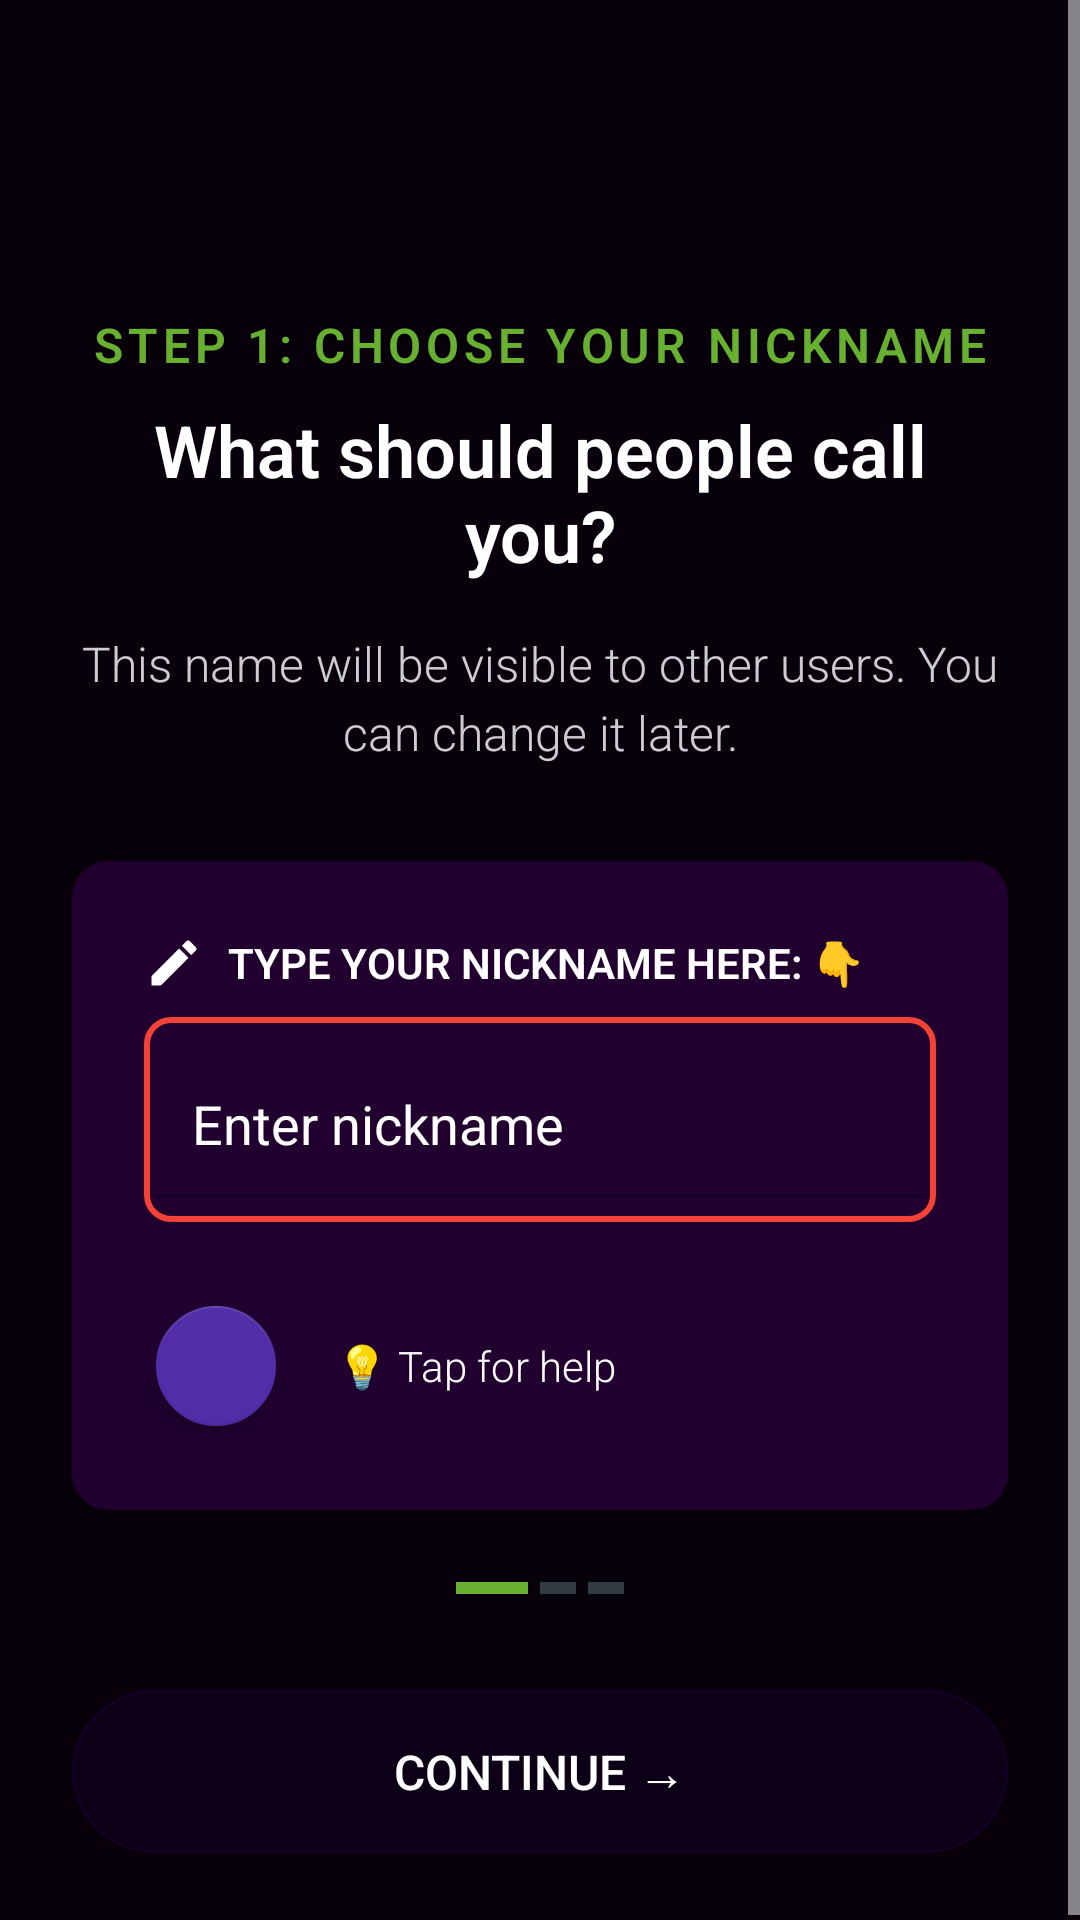

The Android layout XML behind this screen, and the referenced resources:
<!-- AndroidManifest.xml: application theme AppTheme -->
<!-- res/layout/fragment_setup_username.xml -->
<?xml version="1.0" encoding="utf-8"?>
<ScrollView xmlns:android="http://schemas.android.com/apk/res/android"
    xmlns:app="http://schemas.android.com/apk/res-auto"
    xmlns:tools="http://schemas.android.com/tools"
    android:layout_width="match_parent"
    android:layout_height="match_parent"
    android:fillViewport="true"
    android:background="@color/dx_background">

    <LinearLayout
        android:layout_width="match_parent"
        android:layout_height="wrap_content"
        android:orientation="vertical"
        android:padding="24dp">

        
        <LinearLayout
            android:layout_width="match_parent"
            android:layout_height="wrap_content"
            android:orientation="vertical"
            android:gravity="center_horizontal"
            android:paddingBottom="32dp">

            <ImageView
                android:layout_width="64dp"
                android:layout_height="64dp"
                android:src="@drawable/ic_baseline_person_24"
                app:tint="@color/dx_white"
                android:layout_marginBottom="16dp"/>

            <TextView
                android:layout_width="match_parent"
                android:layout_height="wrap_content"
                android:text="@string/step_1_choose_your_nickname"
                android:textColor="@color/green_tor"
                android:textSize="16sp"
                android:textStyle="bold"
                android:gravity="center"
                android:letterSpacing="0.1"
                android:layout_marginBottom="8dp"/>

            <TextView
                android:layout_width="match_parent"
                android:layout_height="wrap_content"
                android:text="@string/what_should_people_call_you"
                android:textColor="@color/dx_white"
                android:textSize="24sp"
                android:textStyle="bold"
                android:gravity="center"
                android:layout_marginBottom="16dp"/>

            <TextView
                android:layout_width="match_parent"
                android:layout_height="wrap_content"
                android:text="@string/this_name_will_be_visible_to_other_users_you_can_change_it_later"
                android:textColor="@color/dx_white"
                android:textSize="16sp"
                android:alpha="0.8"
                android:gravity="center"
                android:lineSpacingExtra="4dp"/>
        </LinearLayout>

        
        <androidx.cardview.widget.CardView
            android:layout_width="match_parent"
            android:layout_height="wrap_content"
            app:cardBackgroundColor="@color/dx_night_940"
            app:cardCornerRadius="12dp"
            app:cardElevation="8dp"
            android:layout_marginBottom="24dp"
            android:id="@+id/nickname_card">

            <LinearLayout
                android:layout_width="match_parent"
                android:layout_height="wrap_content"
                android:orientation="vertical"
                android:padding="24dp">

                
                <LinearLayout
                    android:layout_width="match_parent"
                    android:layout_height="wrap_content"
                    android:orientation="horizontal"
                    android:gravity="center_vertical"
                    android:paddingBottom="8dp">

                    <ImageView
                        android:layout_width="20dp"
                        android:layout_height="20dp"
                        android:src="@drawable/ic_edit"
                        app:tint="@color/dx_white"
                        android:layout_marginEnd="8dp"/>

                    <TextView
                        android:layout_width="wrap_content"
                        android:layout_height="wrap_content"
                        android:text="@string/type_your_nickname_here"
                        android:textColor="@color/dx_white"
                        android:textSize="14sp"
                        android:textStyle="bold"/>
                </LinearLayout>

                
                <com.google.android.material.textfield.TextInputLayout
                    android:id="@+id/txt_layout_caption"
                    style="@style/TextInputStyle"
                    android:layout_width="match_parent"
                    android:layout_height="wrap_content"
                    android:background="@drawable/edit_text_highlight"
                    android:hint="@string/enter_nickname">

                    <com.google.android.material.textfield.TextInputEditText
                        android:id="@+id/txt_caption"
                        android:layout_width="match_parent"
                        android:layout_height="wrap_content"
                        android:imeOptions="flagNoPersonalizedLearning|actionDone"
                        android:minHeight="64dp"
                        android:singleLine="true"
                        android:textColor="@color/dx_white"
                        android:textColorHint="@color/dx_white"
                        android:textSize="18sp"
                        android:padding="16dp"/>
                </com.google.android.material.textfield.TextInputLayout>

                
                <LinearLayout
                    android:layout_width="match_parent"
                    android:layout_height="wrap_content"
                    android:orientation="horizontal"
                    android:gravity="center_vertical"
                    android:paddingTop="24dp">

                    <com.google.android.material.floatingactionbutton.FloatingActionButton
                        android:id="@+id/fab_nickname_help"
                        android:layout_width="wrap_content"
                        android:layout_height="wrap_content"
                        android:contentDescription="@string/get_help_with_choosing_a_nickname"
                        android:src="@drawable/ic_baseline_help_24"
                        app:backgroundTint="@color/dx_alert"
                        app:fabSize="mini"
                        app:tint="@color/dx_white" />

                    <TextView
                        android:id="@+id/txt_error"
                        android:layout_width="0dp"
                        android:layout_height="wrap_content"
                        android:layout_weight="1"
                        android:layout_marginStart="16dp"
                        android:text="@string/tap_for_help"
                        android:textColor="@color/dx_white"
                        android:textSize="14sp"/>
                </LinearLayout>
            </LinearLayout>
        </androidx.cardview.widget.CardView>

        
        <LinearLayout
            android:layout_width="match_parent"
            android:layout_height="wrap_content"
            android:orientation="horizontal"
            android:gravity="center"
            android:paddingBottom="24dp">

            <View
                android:layout_width="24dp"
                android:layout_height="4dp"
                android:background="@color/green_tor"
                android:layout_marginEnd="4dp"/>

            <View
                android:layout_width="12dp"
                android:layout_height="4dp"
                android:background="@color/dx_night_700"
                android:layout_marginEnd="4dp"/>

            <View
                android:layout_width="12dp"
                android:layout_height="4dp"
                android:background="@color/dx_night_700"/>
        </LinearLayout>

        
        <Button
            android:id="@+id/next"
            style="@style/DXButton"
            android:layout_width="match_parent"
            android:layout_height="wrap_content"
            android:text="@string/continue_txt"
            android:enabled="false"
            android:layout_marginTop="8dp"
            android:backgroundTint="@color/dx_night_700"
            android:textAllCaps="true"/>













    </LinearLayout>
</ScrollView>
<!-- resources referenced by this layout -->
<resources>
  <color name="dx_alert">#512DA8</color>
  <color name="dx_background">#07000B</color>
  <color name="dx_night_700">#333A41</color>
  <color name="dx_night_940">#210030</color>
  <color name="dx_white">#ffffff</color>
  <color name="green_tor">#68B030</color>
  <!-- drawable edit_text_highlight (drawable) -->
  <?xml version="1.0" encoding="utf-8"?>
  <shape xmlns:android="http://schemas.android.com/apk/res/android">
      <solid android:color="@android:color/transparent" />
      <stroke android:width="2dp" android:color="@color/red_500" />
      <corners android:radius="8dp" />
  </shape>
  <string name="continue_txt">CONTINUE →</string>
  <string name="enter_nickname">Enter nickname</string>
  <string name="get_help_with_choosing_a_nickname">Get help with choosing a nickname</string>
  <string name="step_1_choose_your_nickname">STEP 1: CHOOSE YOUR NICKNAME</string>
  <string name="tap_for_help">💡 Tap for help</string>
  <string name="this_name_will_be_visible_to_other_users_you_can_change_it_later">This name will be visible to other users. You can change it later.</string>
  <string name="type_your_nickname_here">TYPE YOUR NICKNAME HERE: 👇</string>
  <string name="what_should_people_call_you">What should people call you?</string>
  <style name="TextInputStyle">
          <item name="color">@color/dx_white</item>
      </style>
  <color name="red_500">#F44336</color>
  <!-- drawable button_ripple (drawable) -->
  <?xml version="1.0" encoding="utf-8"?>
  <ripple xmlns:android="http://schemas.android.com/apk/res/android"
      android:color="@color/dx_white">
  
  
  
  
  
  
  
  
  
  
      <item android:drawable="@drawable/rounded_shape" />
  </ripple>
  <dimen name="text_size_medium">16sp</dimen>
  <dimen name="margin_large">16dp</dimen>
  <color name="dx_button_text">#ffffff</color>
  <color name="dx_dark">#0D0014</color>
  <style name="RobotoTextViewStyle" parent="android:Widget.TextView">
          <item name="android:fontFamily"> sans-serif-light </item>
      </style>
  <color name="dx_accent">#130025</color>
  <style name="FloatingActionButtonStyle" parent="Widget.MaterialComponents.FloatingActionButton">
          <item name="backgroundTint">@color/dx_night_940</item>
          <item name="tint">@color/dx_white</item>
      </style>
  <color name="dx_night_950">#0e171f</color>
  <style name="SwitchWhiteText" parent="Widget.AppCompat.CompoundButton.Switch">
          <item name="android:textColor">@color/dx_white</item>
          <item name="backgroundColor">@color/transparent</item>
      </style>
  <style name="Widget.App.SnackbarButton" parent="Widget.MaterialComponents.Button.TextButton.Snackbar">
          <item name="android:textColor">@color/dx_white</item>
          <item name="color">@color/dx_white</item>
          <item name="colorAccent">@color/dx_white</item>
      </style>
  <style name="NegativeButtonStyle" parent="Widget.MaterialComponents.Button.TextButton.Dialog">
          <item name="android:textColor">@color/dx_button_text</item>
          <item name="colorPrimary">@color/dx_white</item>
          <item name="materialThemeOverlay">@style/ThemeOverlay.MyApp.PositiveButton</item>
      </style>
  <color name="transparent">#00000000</color>
  <style name="ThemeOverlay.App.Snackbar" parent="">
          <item name="android:textColor">@color/dx_white</item>
          <item name="colorPrimary">@color/dx_white</item>
          <item name="colorOnSurface">@color/dx_white</item>
          <item name="color">@color/dx_white</item>
          <item name="colorAccent">@color/dx_white</item>
      </style>
  <style name="ShapeAppearance.App.LargeComponento" parent="ShapeAppearance.MaterialComponents.LargeComponent">
          <item name="cornerFamily">rounded</item>
          <item name="cornerSize">20dp</item>
      </style>
  <color name="dx_night_940_glass">#60260037</color>
  <color name="dialog_background">@color/dx_night_940</color>
  <style name="ThemeOverlay.MyApp.PositiveButton" parent="">
          <item name="colorPrimary">@color/dx_white</item>
      </style>
</resources>
